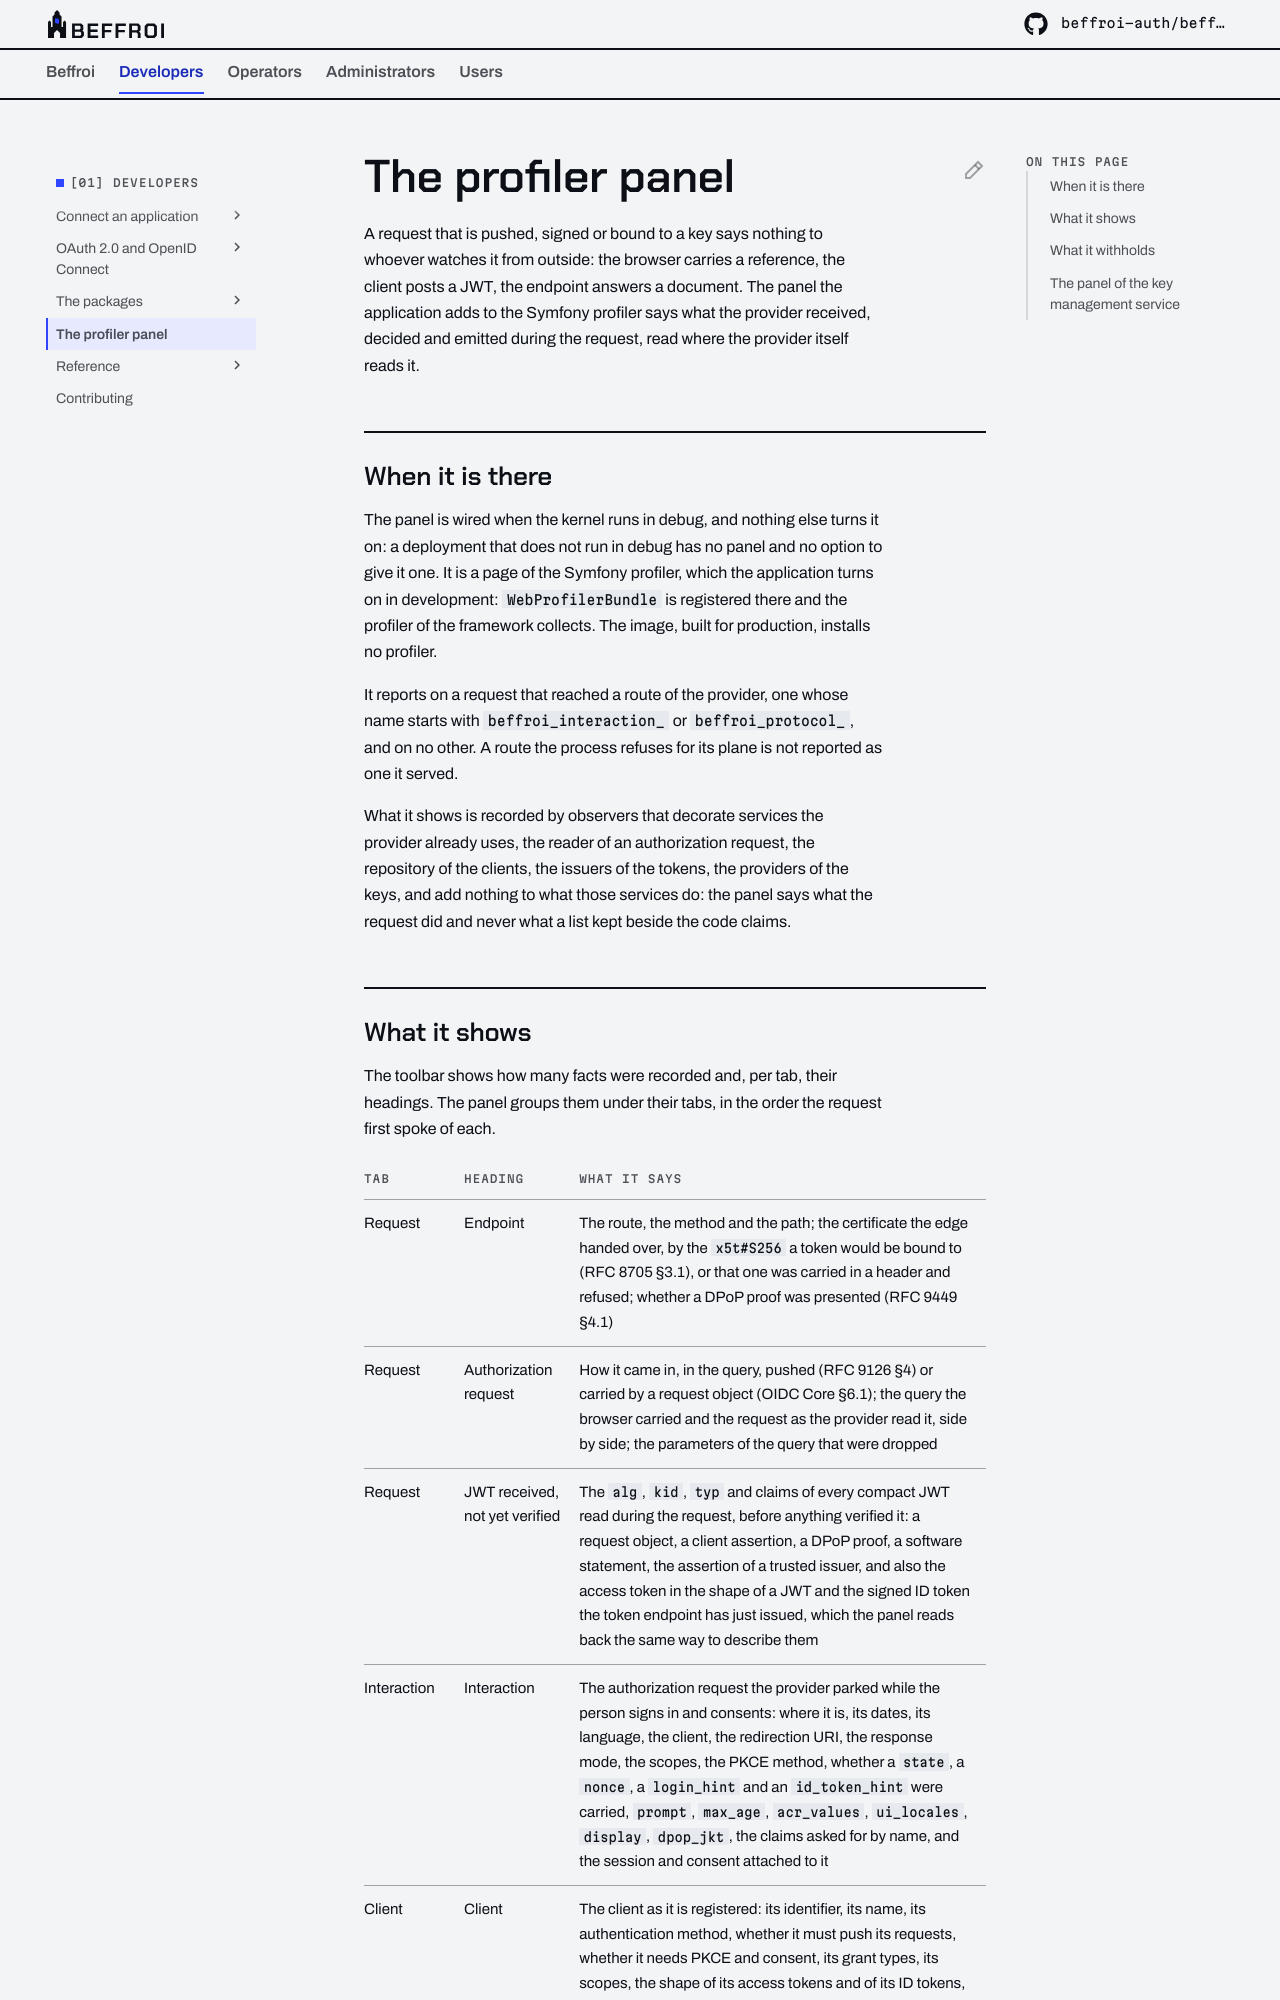

repository: beffroi-auth/docs · page: 0.1/developers/profiler/index.html · generator: mkdocs

---
title: The profiler panel
description: What the provider received, decided and emitted during a request, in the Symfony profiler, and what it withholds.
---

# The profiler panel

A request that is pushed, signed or bound to a key says nothing to whoever watches it from outside: the
browser carries a reference, the client posts a JWT, the endpoint answers a document. The panel the
application adds to the Symfony profiler says what the provider received, decided and emitted during the
request, read where the provider itself reads it.

## When it is there

The panel is wired when the kernel runs in debug, and nothing else turns it on: a deployment that does not run
in debug has no panel and no option to give it one. It is a page of the Symfony profiler, which the application
turns on in development: `WebProfilerBundle` is registered there and the profiler of the framework collects.
The image, built for production, installs no profiler.

It reports on a request that reached a route of the provider, one whose name starts with
`beffroi_interaction_` or `beffroi_protocol_`, and on no other. A route the process refuses for its plane is
not reported as one it served.

What it shows is recorded by observers that decorate services the provider already uses, the reader of an
authorization request, the repository of the clients, the issuers of the tokens, the providers of the keys,
and add nothing to what those services do: the panel says what the request did and never what a list kept
beside the code claims.
